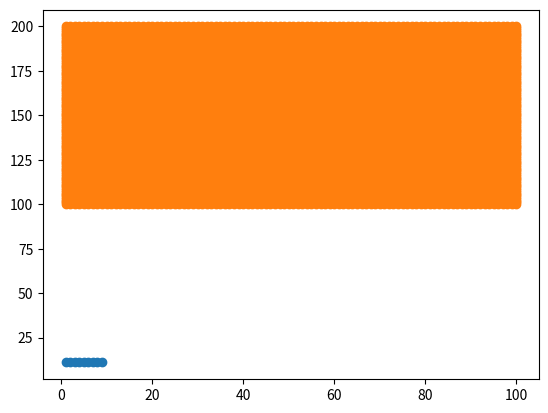

Generate this figure with matplotlib:
#
#-----------------------------
#%
import numpy as np
import matplotlib.pyplot as plt

x = np.arange(1,10)
x
y = np.arange(11,12)
y
x_mesh, y_mesh = np.meshgrid(x, y)
x_mesh
y_mesh
plt.scatter(x_mesh, y_mesh)


#Complicated coordinates
x = np.arange(1,101)
y = np.arange(100,201)
x_mesh, y_mesh = np.meshgrid(x, y)
x_mesh
y_mesh
plt.scatter(x_mesh, y_mesh)


